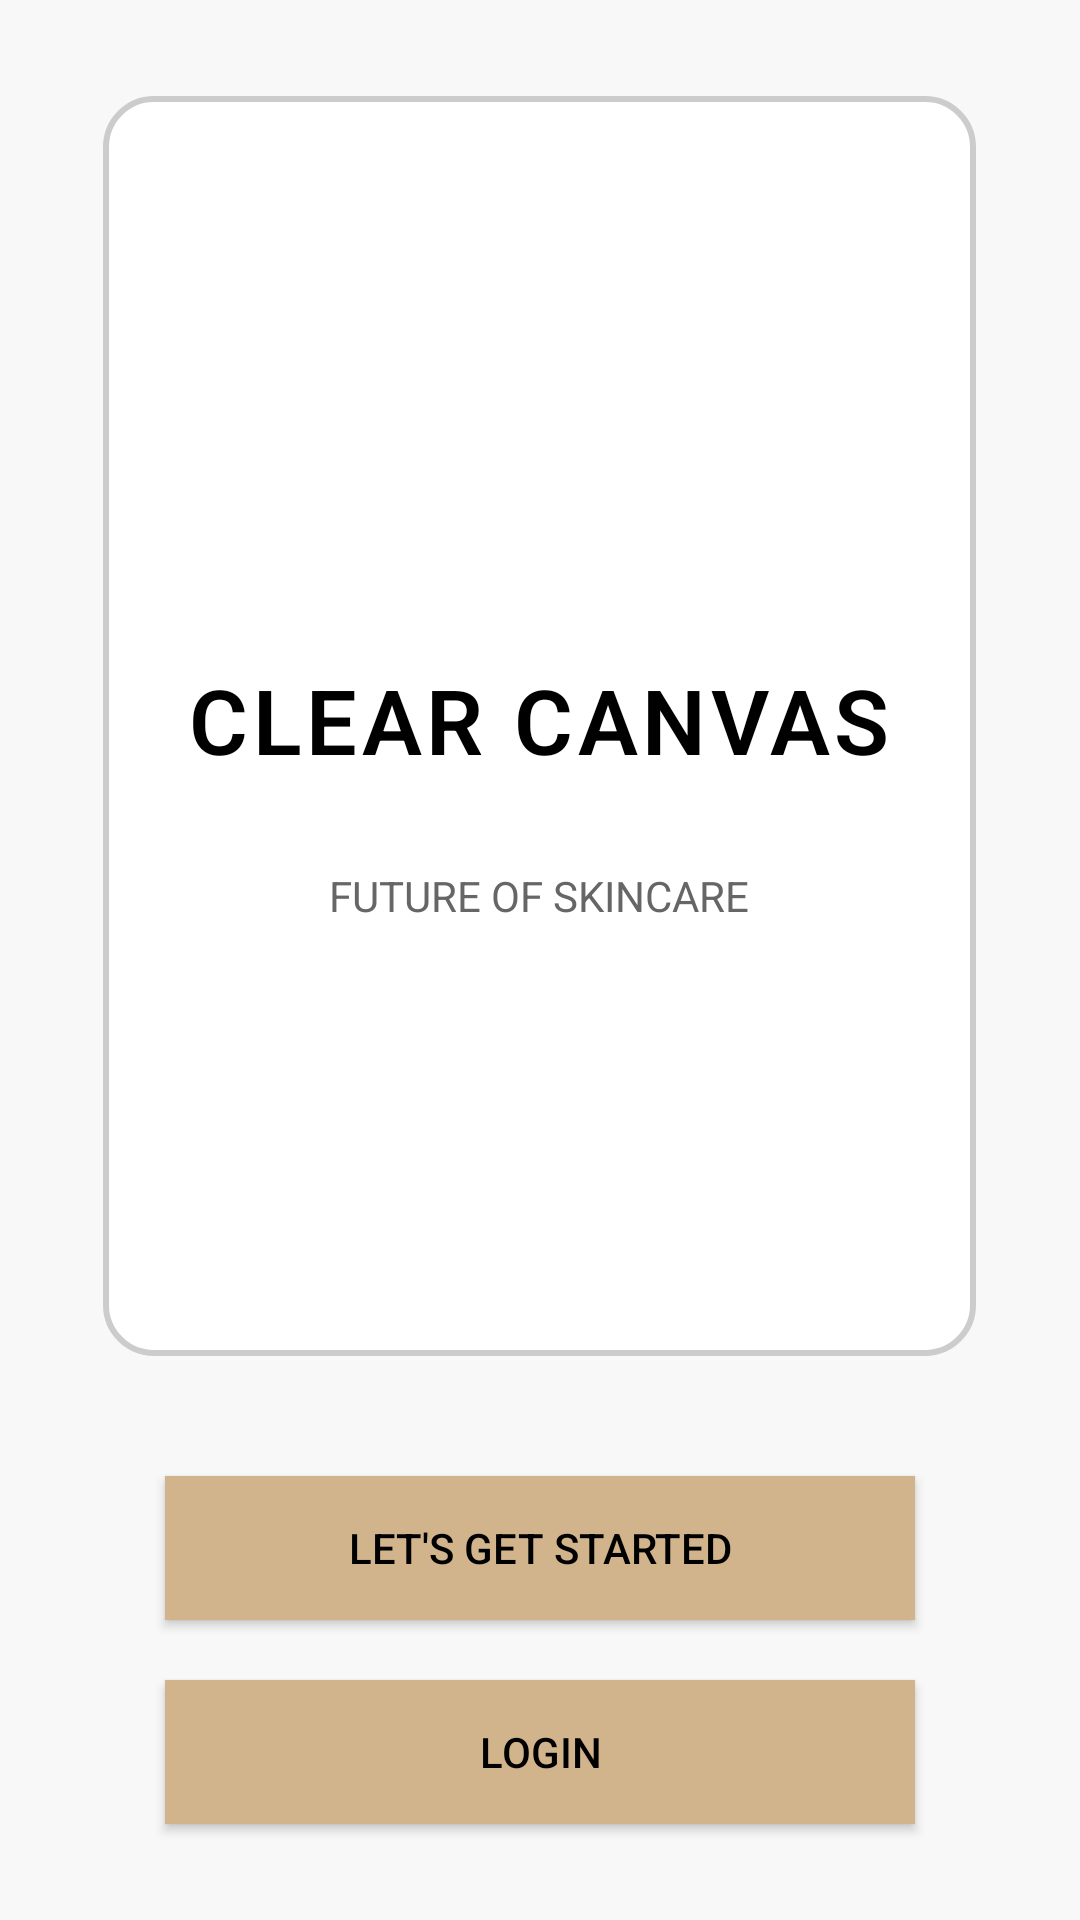

Write the Android layout XML for this screen, with the resource values it uses.
<!-- AndroidManifest.xml: application theme Theme.FYP_ClearCanvas -->
<!-- res/layout/activity_main.xml -->
<?xml version="1.0" encoding="utf-8"?>
<LinearLayout
    xmlns:android="http://schemas.android.com/apk/res/android"
    android:layout_width="match_parent"
    android:layout_height="match_parent"
    android:orientation="vertical"
    android:background="#F8F8F8"
    android:gravity="center">


    <LinearLayout
        android:layout_width="291dp"
        android:layout_height="420dp"
        android:background="@drawable/rounded_background"
        android:gravity="center"
        android:orientation="vertical"
        android:padding="10dp">


        <TextView
            android:id="@+id/title"
            android:layout_width="wrap_content"
            android:layout_height="88dp"
            android:layout_marginTop="20dp"
            android:fontFamily="sans-serif-light"
            android:gravity="center"
            android:letterSpacing="0.05"
            android:text="CLEAR CANVAS"
            android:textColor="#000000"
            android:textSize="30sp"
            android:textStyle="bold" />

        <TextView
            android:id="@+id/subtitle"
            android:layout_width="wrap_content"
            android:layout_height="wrap_content"
            android:layout_marginTop="5dp"
            android:fontFamily="sans-serif"
            android:gravity="center"
            android:text="FUTURE OF SKINCARE"
            android:textColor="#666666"
            android:textSize="14sp" />




    </LinearLayout>

    <Button
        android:id="@+id/btn_get_started"
        android:layout_width="250dp"
        android:layout_height="wrap_content"
        android:layout_marginTop="40dp"
        android:text="LET'S GET STARTED"
        android:textColor="#000000"
        android:background="#D2B48C"
        />

    <Button
        android:id="@+id/btn_login"
        android:layout_width="250dp"
        android:layout_height="wrap_content"
        android:layout_marginTop="20dp"
        android:text="LOGIN"
        android:textColor="#000000"
        android:background="#D2B48C" />
</LinearLayout>
<!-- resources referenced by this layout -->
<resources>
  <!-- drawable rounded_background (drawable) -->
  <?xml version="1.0" encoding="utf-8"?>
  <shape xmlns:android="http://schemas.android.com/apk/res/android" android:shape="rectangle">
      <solid android:color="#FFFFFF" />
      <corners android:radius="16dp" />
      <stroke android:width="2dp" android:color="#CCCCCC" />
  </shape>
  <style name="Theme.FYP_ClearCanvas" parent="Base.Theme.FYP_ClearCanvas" />
  <style name="Base.Theme.FYP_ClearCanvas" parent="Theme.Material3.DayNight.NoActionBar">
  
          <item name="buttonStyle">@style/CustomButtonStyle</item>
  
      </style>
  <style name="CustomButtonStyle" parent="Widget.AppCompat.Button">
          <item name="android:background">@drawable/rounded_button</item>
          <item name="android:textColor">@color/button_text_color</item>
          <item name="android:padding">12dp</item>
          <item name="android:layout_margin">8dp</item>
      </style>
  <!-- drawable rounded_button (drawable) -->
  <shape xmlns:android="http://schemas.android.com/apk/res/android">
      
      <solid android:color="@color/button_background_color" />
  
      
      <corners android:radius="16dp" />
  
      
      <padding
          android:left="12dp"
          android:top="12dp"
          android:right="12dp"
          android:bottom="12dp" />
  </shape>
  <color name="button_text_color">#000000</color>
  <color name="button_background_color">#D2B48C</color>
</resources>
